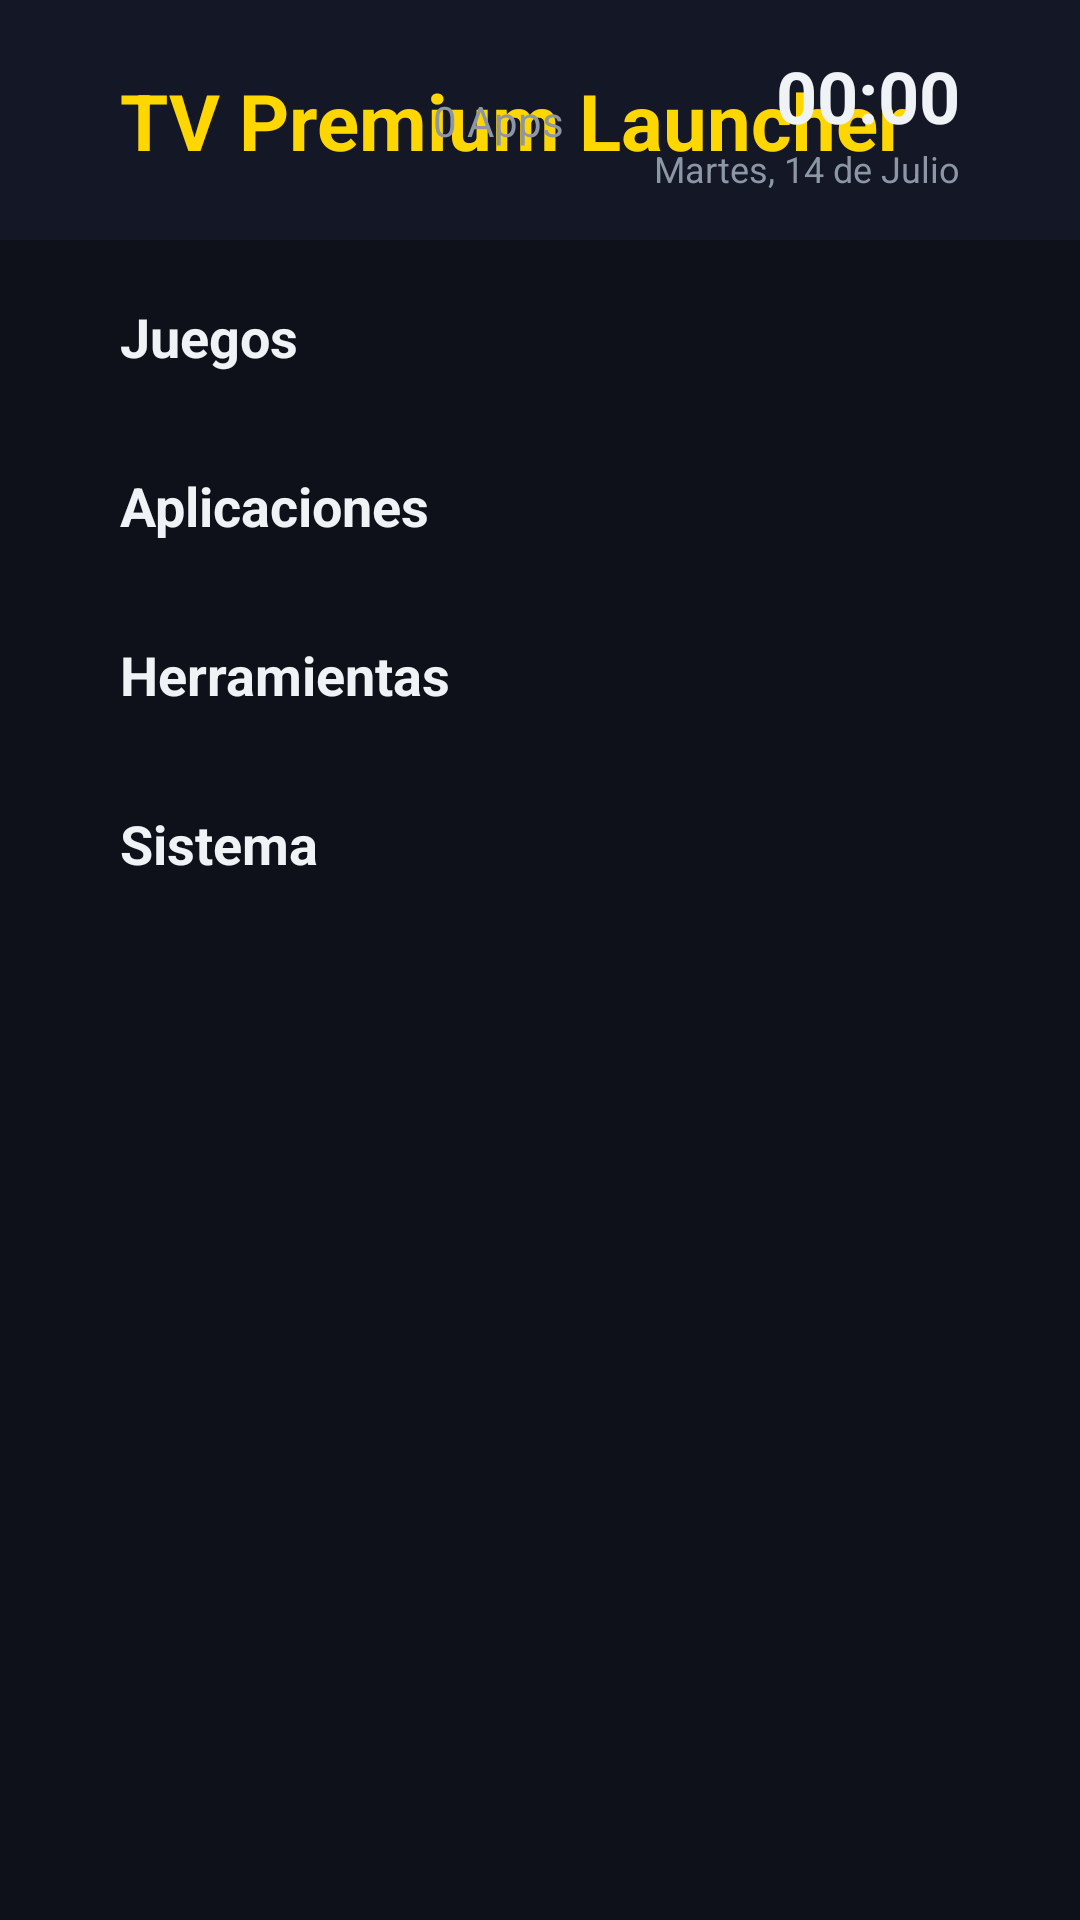

Write the Android layout XML for this screen, with the resource values it uses.
<!-- AndroidManifest.xml: activity theme Theme.MyApplication -->
<!-- res/layout/activity_main.xml -->
<?xml version="1.0" encoding="utf-8"?>
<androidx.constraintlayout.widget.ConstraintLayout xmlns:android="http://schemas.android.com/apk/res/android"
    xmlns:app="http://schemas.android.com/apk/res-auto"
    xmlns:tools="http://schemas.android.com/tools"
    android:layout_width="match_parent"
    android:layout_height="match_parent"
    android:background="@color/bg_dark"
    android:keepScreenOn="true">

    
    <androidx.constraintlayout.widget.ConstraintLayout
        android:id="@+id/header_layout"
        android:layout_width="0dp"
        android:layout_height="80dp"
        android:background="#141725"
        android:paddingStart="40dp"
        android:paddingEnd="40dp"
        app:layout_constraintEnd_toEndOf="parent"
        app:layout_constraintStart_toStartOf="parent"
        app:layout_constraintTop_toTopOf="parent">

        
        <TextView
            android:id="@+id/tv_launcher_title"
            android:layout_width="wrap_content"
            android:layout_height="wrap_content"
            android:text="@string/app_name"
            android:textColor="@color/accent_gold"
            android:textSize="26sp"
            android:textStyle="bold"
            app:layout_constraintBottom_toBottomOf="parent"
            app:layout_constraintStart_toStartOf="parent"
            app:layout_constraintTop_toTopOf="parent" />

        
        <LinearLayout
            android:id="@+id/status_layout"
            android:layout_width="wrap_content"
            android:layout_height="wrap_content"
            android:orientation="horizontal"
            android:gravity="center_vertical"
            app:layout_constraintBottom_toBottomOf="parent"
            app:layout_constraintEnd_toStartOf="@id/clock_layout"
            app:layout_constraintTop_toTopOf="parent"
            android:layout_marginEnd="30dp">

            <TextView
                android:id="@+id/tv_update_indicator"
                android:layout_width="wrap_content"
                android:layout_height="wrap_content"
                android:text="¡Actualización disponible!"
                android:textColor="@color/accent_gold_light"
                android:textSize="14sp"
                android:textStyle="bold"
                android:visibility="gone"
                android:background="@drawable/bg_pill_accent"
                android:paddingStart="12dp"
                android:paddingEnd="12dp"
                android:paddingTop="4dp"
                android:paddingBottom="4dp"
                android:layout_marginEnd="15dp" />
            
            <TextView
                android:id="@+id/tv_app_count"
                android:layout_width="wrap_content"
                android:layout_height="wrap_content"
                android:text="0 Apps"
                android:textColor="@color/text_secondary"
                android:textSize="14sp" />
        </LinearLayout>

        
        <LinearLayout
            android:id="@+id/clock_layout"
            android:layout_width="wrap_content"
            android:layout_height="wrap_content"
            android:gravity="end|center_vertical"
            android:orientation="vertical"
            app:layout_constraintBottom_toBottomOf="parent"
            app:layout_constraintEnd_toEndOf="parent"
            app:layout_constraintTop_toTopOf="parent">

            <TextView
                android:id="@+id/tv_time"
                android:layout_width="wrap_content"
                android:layout_height="wrap_content"
                android:text="00:00"
                android:textColor="@color/text_primary"
                android:textSize="24sp"
                android:textStyle="bold" />

            <TextView
                android:id="@+id/tv_date"
                android:layout_width="wrap_content"
                android:layout_height="wrap_content"
                android:text="Martes, 14 de Julio"
                android:textColor="@color/text_secondary"
                android:textSize="12sp" />
        </LinearLayout>

    </androidx.constraintlayout.widget.ConstraintLayout>

    
    <androidx.core.widget.NestedScrollView
        android:id="@+id/nested_scroll_view"
        android:layout_width="0dp"
        android:layout_height="0dp"
        android:clipToPadding="false"
        android:paddingBottom="40dp"
        app:layout_constraintBottom_toBottomOf="parent"
        app:layout_constraintEnd_toEndOf="parent"
        app:layout_constraintStart_toStartOf="parent"
        app:layout_constraintTop_toBottomOf="@id/header_layout">

        <LinearLayout
            android:layout_width="match_parent"
            android:layout_height="wrap_content"
            android:orientation="vertical"
            android:paddingStart="32dp"
            android:paddingEnd="32dp"
            android:paddingTop="20dp">

            
            <LinearLayout
                android:id="@+id/layout_games_row"
                android:layout_width="match_parent"
                android:layout_height="wrap_content"
                android:orientation="vertical"
                android:layout_marginBottom="24dp">

                <TextView
                    android:id="@+id/tv_games_header"
                    android:layout_width="wrap_content"
                    android:layout_height="wrap_content"
                    android:text="@string/title_games"
                    android:textColor="@color/text_primary"
                    android:textSize="18sp"
                    android:textStyle="bold"
                    android:layout_marginStart="8dp"
                    android:layout_marginBottom="8dp"/>

                <androidx.recyclerview.widget.RecyclerView
                    android:id="@+id/rv_games"
                    android:layout_width="match_parent"
                    android:layout_height="wrap_content"
                    android:clipToPadding="false"
                    android:paddingStart="4dp"
                    android:paddingEnd="4dp"
                    android:orientation="horizontal"
                    tools:listitem="@layout/item_app" />
            </LinearLayout>

            
            <LinearLayout
                android:id="@+id/layout_apps_row"
                android:layout_width="match_parent"
                android:layout_height="wrap_content"
                android:orientation="vertical"
                android:layout_marginBottom="24dp">

                <TextView
                    android:id="@+id/tv_apps_header"
                    android:layout_width="wrap_content"
                    android:layout_height="wrap_content"
                    android:text="@string/title_apps"
                    android:textColor="@color/text_primary"
                    android:textSize="18sp"
                    android:textStyle="bold"
                    android:layout_marginStart="8dp"
                    android:layout_marginBottom="8dp"/>

                <androidx.recyclerview.widget.RecyclerView
                    android:id="@+id/rv_apps"
                    android:layout_width="match_parent"
                    android:layout_height="wrap_content"
                    android:clipToPadding="false"
                    android:paddingStart="4dp"
                    android:paddingEnd="4dp"
                    android:orientation="horizontal"
                    tools:listitem="@layout/item_app" />
            </LinearLayout>

            
            <LinearLayout
                android:id="@+id/layout_tools_row"
                android:layout_width="match_parent"
                android:layout_height="wrap_content"
                android:orientation="vertical"
                android:layout_marginBottom="24dp">

                <TextView
                    android:id="@+id/tv_tools_header"
                    android:layout_width="wrap_content"
                    android:layout_height="wrap_content"
                    android:text="@string/title_tools"
                    android:textColor="@color/text_primary"
                    android:textSize="18sp"
                    android:textStyle="bold"
                    android:layout_marginStart="8dp"
                    android:layout_marginBottom="8dp"/>

                <androidx.recyclerview.widget.RecyclerView
                    android:id="@+id/rv_tools"
                    android:layout_width="match_parent"
                    android:layout_height="wrap_content"
                    android:clipToPadding="false"
                    android:paddingStart="4dp"
                    android:paddingEnd="4dp"
                    android:orientation="horizontal"
                    tools:listitem="@layout/item_app" />
            </LinearLayout>

            
            <LinearLayout
                android:id="@+id/layout_system_row"
                android:layout_width="match_parent"
                android:layout_height="wrap_content"
                android:orientation="vertical"
                android:layout_marginBottom="16dp">

                <TextView
                    android:id="@+id/tv_system_header"
                    android:layout_width="wrap_content"
                    android:layout_height="wrap_content"
                    android:text="@string/title_system"
                    android:textColor="@color/text_primary"
                    android:textSize="18sp"
                    android:textStyle="bold"
                    android:layout_marginStart="8dp"
                    android:layout_marginBottom="8dp"/>

                <androidx.recyclerview.widget.RecyclerView
                    android:id="@+id/rv_system"
                    android:layout_width="match_parent"
                    android:layout_height="wrap_content"
                    android:clipToPadding="false"
                    android:paddingStart="4dp"
                    android:paddingEnd="4dp"
                    android:orientation="horizontal"
                    tools:listitem="@layout/item_app" />
            </LinearLayout>

        </LinearLayout>
    </androidx.core.widget.NestedScrollView>

</androidx.constraintlayout.widget.ConstraintLayout>
<!-- res/layout/item_app.xml (included above) -->
<?xml version="1.0" encoding="utf-8"?>
<com.google.android.material.card.MaterialCardView xmlns:android="http://schemas.android.com/apk/res/android"
    xmlns:app="http://schemas.android.com/apk/res-auto"
    android:id="@+id/card_view"
    android:layout_width="140dp"
    android:layout_height="120dp"
    android:layout_margin="8dp"
    android:focusable="true"
    android:focusableInTouchMode="true"
    android:clickable="true"
    app:cardCornerRadius="12dp"
    app:cardBackgroundColor="@color/card_bg"
    app:cardElevation="2dp"
    app:strokeWidth="1dp"
    app:strokeColor="#1F243A">

    <LinearLayout
        android:layout_width="match_parent"
        android:layout_height="match_parent"
        android:orientation="vertical"
        android:gravity="center"
        android:padding="8dp">

        
        <ImageView
            android:id="@+id/iv_app_icon"
            android:layout_width="56dp"
            android:layout_height="56dp"
            android:layout_marginBottom="8dp"
            android:scaleType="fitCenter"
            android:contentDescription="Icono de aplicación"
            android:src="@mipmap/ic_launcher" />

        
        <TextView
            android:id="@+id/tv_app_name"
            android:layout_width="match_parent"
            android:layout_height="wrap_content"
            android:gravity="center"
            android:singleLine="true"
            android:ellipsize="end"
            android:textColor="@color/text_primary"
            android:textSize="13sp"
            android:textStyle="bold"
            android:text="Nombre App" />

    </LinearLayout>

</com.google.android.material.card.MaterialCardView>
<!-- resources referenced by this layout -->
<resources>
  <color name="accent_gold">#FFD700</color>
  <color name="accent_gold_light">#FFE14D</color>
  <color name="bg_dark">#0F111A</color>
  <color name="card_bg">#1E2235</color>
  <color name="text_primary">#F0F3F5</color>
  <color name="text_secondary">#8C97A5</color>
  <!-- drawable bg_pill_accent (drawable) -->
  <?xml version="1.0" encoding="utf-8"?>
  <shape xmlns:android="http://schemas.android.com/apk/res/android"
      android:shape="rectangle">
      <solid android:color="@color/accent_gold_dark" />
      <corners android:radius="16dp" />
      <padding
          android:left="12dp"
          android:right="12dp"
          android:top="4dp"
          android:bottom="4dp" />
  </shape>
  <string name="app_name">TV Premium Launcher</string>
  <string name="title_apps">Aplicaciones</string>
  <string name="title_games">Juegos</string>
  <string name="title_system">Sistema</string>
  <string name="title_tools">Herramientas</string>
  <style name="Theme.MyApplication" parent="Theme.Material3.Dark.NoActionBar">
          <item name="colorPrimary">@color/accent_gold</item>
          <item name="colorSecondary">@color/accent_gold_light</item>
          <item name="android:windowBackground">@color/bg_dark</item>
          <item name="android:textColorPrimary">@color/text_primary</item>
          <item name="android:textColorSecondary">@color/text_secondary</item>
      </style>
  <color name="accent_gold_dark">#C59B00</color>
</resources>
